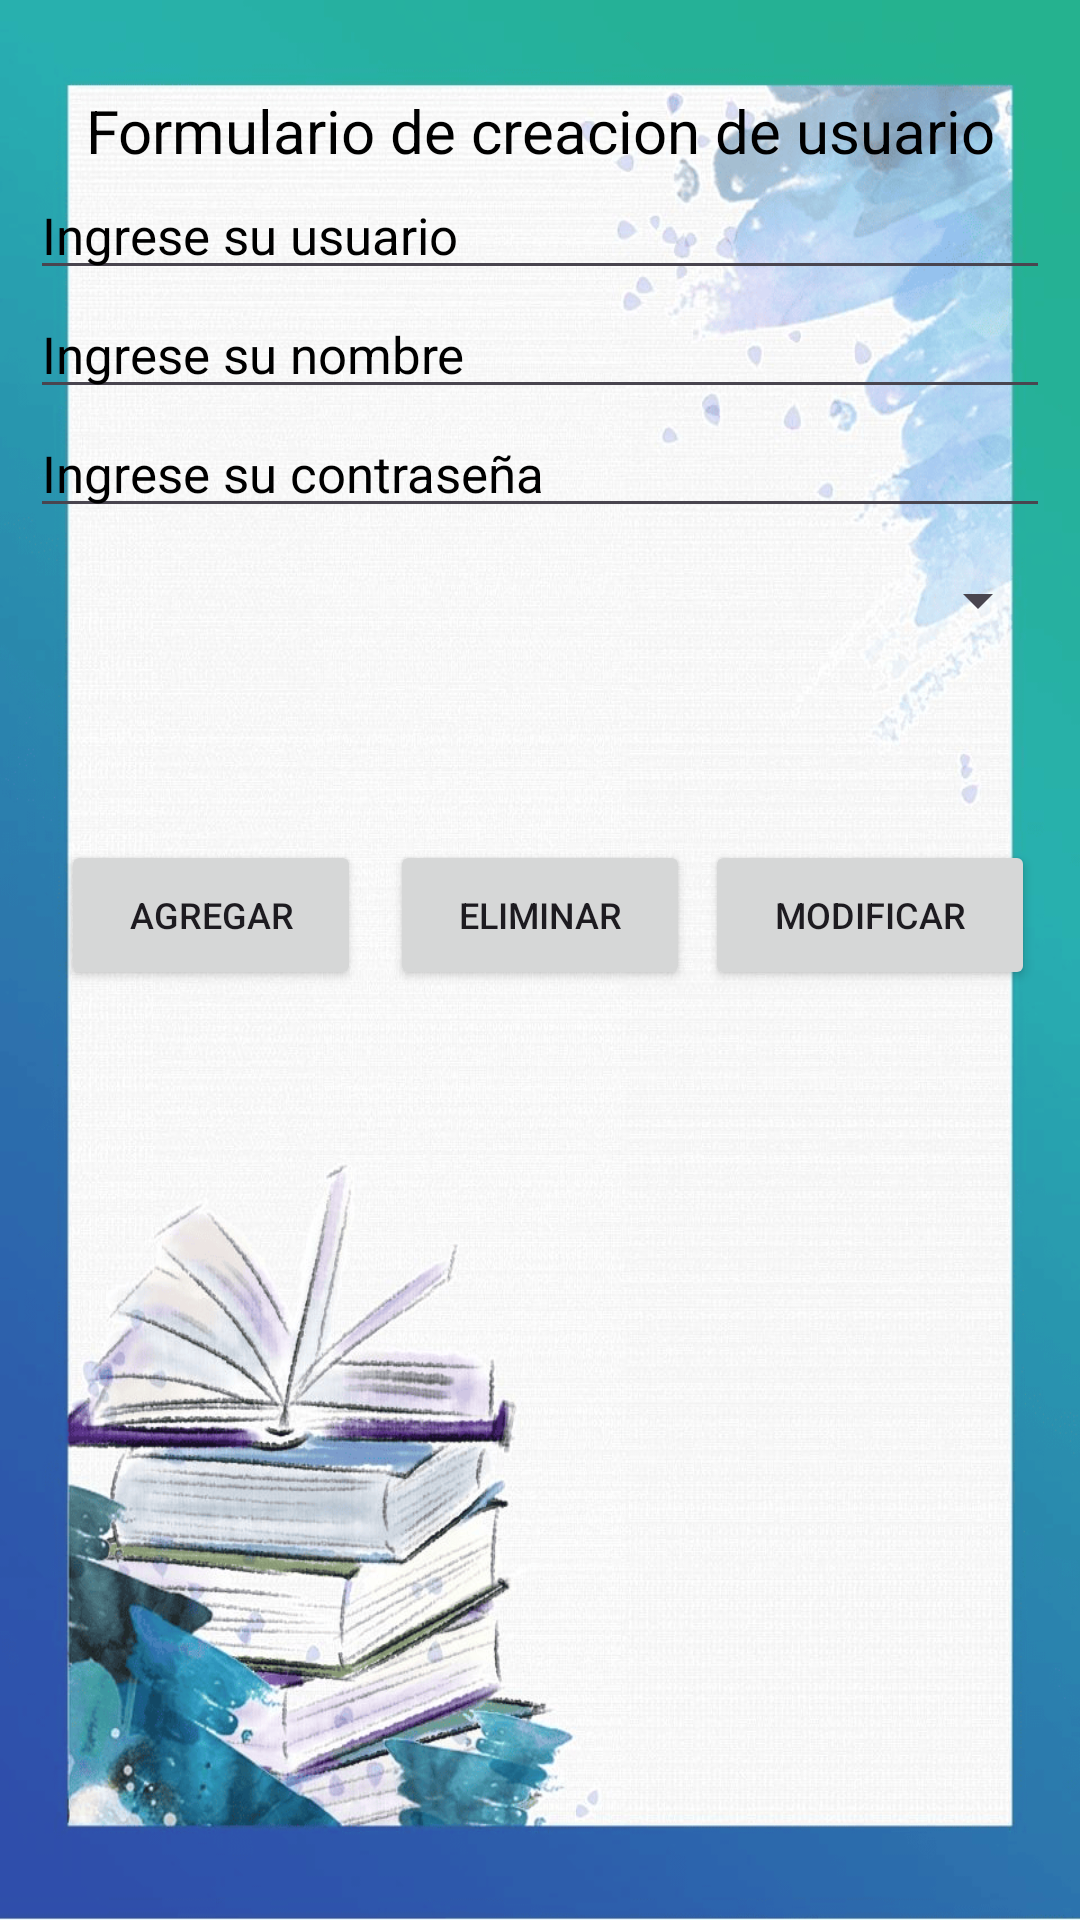

Produce the Android XML layout that renders to this screen, including the resource entries it uses.
<!-- AndroidManifest.xml: application theme Theme.YoUBooK -->
<!-- res/layout/activity_crud_usuario.xml -->
<?xml version="1.0" encoding="utf-8"?>
<androidx.constraintlayout.widget.ConstraintLayout xmlns:android="http://schemas.android.com/apk/res/android"
    xmlns:tools="http://schemas.android.com/tools"
    android:layout_width="match_parent"
    android:layout_height="match_parent"
    xmlns:app="http://schemas.android.com/apk/res-auto"
    android:background="@drawable/book_background">
    <LinearLayout
        android:layout_width="340dp"
        android:layout_height="wrap_content"
        android:layout_marginTop="30dp"
        android:orientation="vertical"
        app:layout_constraintEnd_toEndOf="parent"
        app:layout_constraintStart_toStartOf="parent"
        app:layout_constraintTop_toTopOf="parent">

        <TextView
            android:layout_width="match_parent"
            android:layout_height="wrap_content"
            android:text="Formulario de creacion de usuario"
            android:textSize="20sp"
            android:textColor="@color/black"
            android:textAlignment="center"/>
        <EditText
            android:id="@+id/edtuser"
            android:layout_width="match_parent"
            android:layout_height="wrap_content"
            android:hint="Ingrese su usuario"
            android:textColorHint="@color/black"
            android:textSize="17sp"/>
        <EditText
            android:id="@+id/edtnombre"
            android:layout_width="match_parent"
            android:layout_height="wrap_content"
            android:hint="Ingrese su nombre"
            android:textColorHint="@color/black"
            android:textSize="17sp"/>
        <EditText
            android:id="@+id/edtpass"
            android:layout_width="match_parent"
            android:layout_height="wrap_content"
            android:hint="Ingrese su contraseña"
            android:textColorHint="@color/black"
            android:inputType="textPassword"
            android:textSize="17sp"/>

        <Spinner
            android:id="@+id/spSpinner"
            android:layout_width="match_parent"
            android:layout_height="wrap_content"
            android:contentDescription="Selecciona Genero"
            android:minHeight="48dp"/>
    </LinearLayout>

    <Button
        android:layout_width="100dp"
        android:layout_height="50dp"
        android:onClick="clickagregar"
        android:text="Agregar"
        android:textSize="12dp"
        android:layout_marginTop="280dp"
        android:layout_marginStart="-220dp"
        app:layout_constraintStart_toStartOf="parent"
        app:layout_constraintEnd_toEndOf="parent"
        app:layout_constraintTop_toTopOf="parent"/>
    <Button
        android:onClick="clickeliminar"
        android:layout_width="100dp"
        android:layout_height="50dp"
        android:text= "Eliminar"
        android:textSize="12dp"
        android:layout_marginTop="280dp"
        app:layout_constraintStart_toStartOf="parent"
        app:layout_constraintEnd_toEndOf="parent"
        app:layout_constraintTop_toTopOf="parent"/>

    <Button
        android:layout_width="110dp"
        android:layout_height="50dp"
        android:onClick="clickmodificar"
        android:text= "Modificar"
        android:textSize="12dp"
        android:layout_marginTop="280dp"
        android:layout_marginStart="220dp"
        app:layout_constraintStart_toStartOf="parent"
        app:layout_constraintEnd_toEndOf="parent"
        app:layout_constraintTop_toTopOf="parent"
        />

    <ListView
        android:id="@+id/Lista"
        android:layout_width="360dp"
        android:layout_height="250dp"
        android:layout_marginBottom="130dp"
        app:layout_constraintStart_toStartOf="parent"
        app:layout_constraintEnd_toEndOf="parent"
        app:layout_constraintBottom_toBottomOf="parent"/>


</androidx.constraintlayout.widget.ConstraintLayout>
<!-- resources referenced by this layout -->
<resources>
  <!-- drawable book_background: png bitmap (drawable, 609151 bytes) -->
  <style name="Theme.YoUBooK" parent="Base.Theme.YoUBooK" />
  <style name="Base.Theme.YoUBooK" parent="Theme.Material3.DayNight.NoActionBar">
          
          
      </style>
  <!-- not gathered from this repository: default colours our renderer supplied (Android Studio template values) -->
  <color name="black">#FF000000</color>
</resources>
